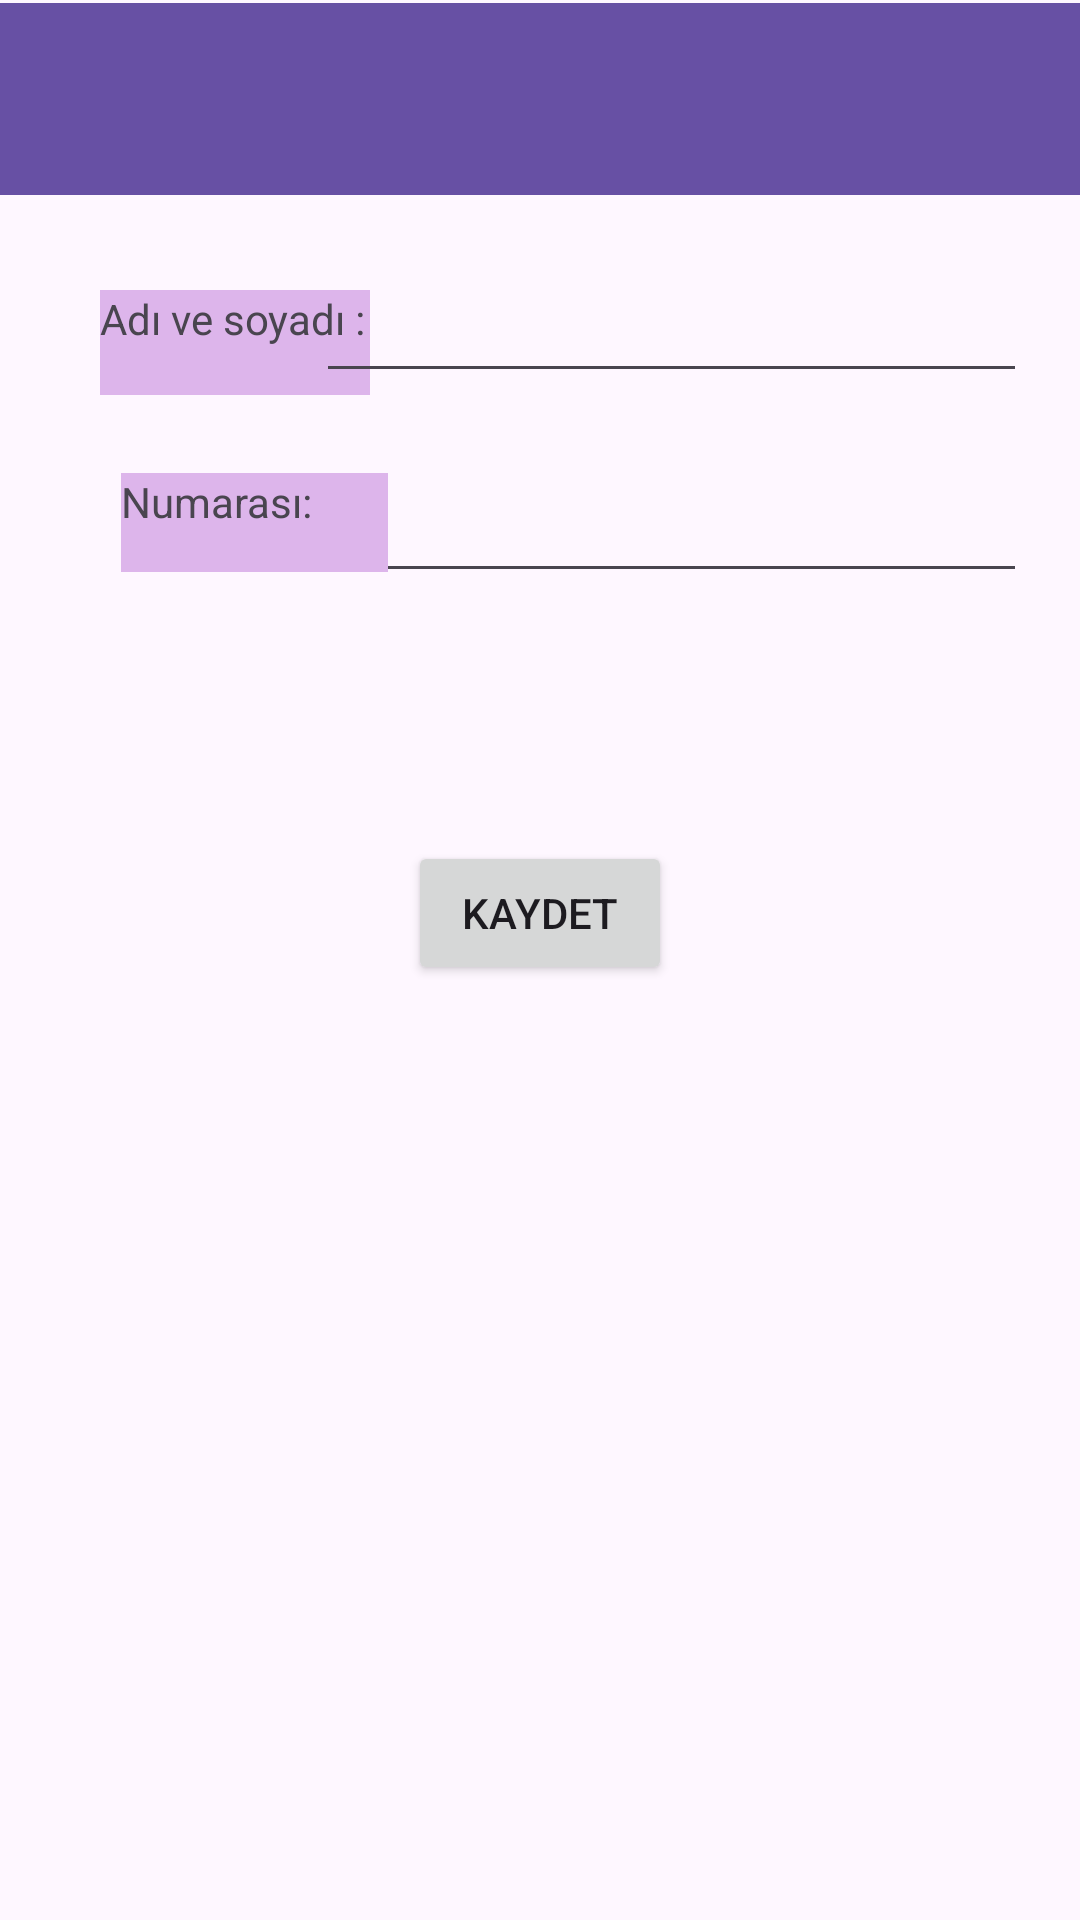

Produce the Android XML layout that renders to this screen, including the resource entries it uses.
<!-- AndroidManifest.xml: application theme Theme.Mobilodevv -->
<!-- res/layout/guncelle.xml -->
<?xml version="1.0" encoding="utf-8"?>
<androidx.constraintlayout.widget.ConstraintLayout xmlns:android="http://schemas.android.com/apk/res/android"
    xmlns:app="http://schemas.android.com/apk/res-auto"
    xmlns:tools="http://schemas.android.com/tools"
    android:layout_width="match_parent"
    android:layout_height="match_parent">

    <androidx.appcompat.widget.Toolbar
        android:id="@+id/toolbar3"
        android:layout_width="409dp"
        android:layout_height="wrap_content"
        android:background="?attr/colorPrimary"
        android:minHeight="?attr/actionBarSize"
        android:theme="?attr/actionBarTheme"
        app:layout_constraintBottom_toBottomOf="parent"
        app:layout_constraintEnd_toEndOf="parent"
        app:layout_constraintStart_toStartOf="parent"
        app:layout_constraintTop_toTopOf="parent"
        app:layout_constraintVertical_bias="0.002" />


    <TextView
        android:id="@+id/advesoyadd"
        android:layout_width="90dp"
        android:layout_height="35dp"
        android:background="#DDB5EB"
        android:text="@string/advesoyad"
        app:layout_constraintBottom_toBottomOf="parent"
        app:layout_constraintEnd_toEndOf="parent"
        app:layout_constraintHorizontal_bias="0.124"
        app:layout_constraintStart_toStartOf="parent"
        app:layout_constraintTop_toTopOf="parent"
        app:layout_constraintVertical_bias="0.16" />

    <EditText
        android:id="@+id/etAdveSoyad"
        android:layout_width="238dp"
        android:layout_height="40dp"
        app:layout_constraintBottom_toBottomOf="parent"
        app:layout_constraintEnd_toEndOf="parent"
        app:layout_constraintHorizontal_bias="0.855"
        app:layout_constraintStart_toStartOf="parent"
        app:layout_constraintTop_toTopOf="parent"
        app:layout_constraintVertical_bias="0.263" />

    <TextView
        android:id="@+id/numarass"
        android:layout_width="89dp"
        android:layout_height="33dp"
        android:background="#DDB5EB"
        android:text="@string/numara"
        app:layout_constraintBottom_toBottomOf="parent"
        app:layout_constraintEnd_toEndOf="parent"
        app:layout_constraintHorizontal_bias="0.149"
        app:layout_constraintStart_toStartOf="parent"
        app:layout_constraintTop_toTopOf="parent"
        app:layout_constraintVertical_bias="0.26" />

    <EditText
        android:id="@+id/etNumara"
        android:layout_width="237dp"
        android:layout_height="44dp"
        android:layout_marginTop="1dp"
        android:layout_marginBottom="25dp"
        app:layout_constraintBottom_toTopOf="@+id/etAdveSoyad"
        app:layout_constraintEnd_toEndOf="parent"
        app:layout_constraintHorizontal_bias="0.856"
        app:layout_constraintStart_toStartOf="parent"
        app:layout_constraintTop_toTopOf="parent"
        app:layout_constraintVertical_bias="0.982" />

    <Button
        android:id="@+id/kaydetbtn"
        android:layout_width="wrap_content"
        android:layout_height="wrap_content"
        android:text="kaydet"
        app:layout_constraintBottom_toBottomOf="parent"
        app:layout_constraintEnd_toEndOf="parent"
        app:layout_constraintStart_toStartOf="parent"
        app:layout_constraintTop_toBottomOf="@+id/etAdveSoyad"
        app:layout_constraintVertical_bias="0.21" />

</androidx.constraintlayout.widget.ConstraintLayout>
<!-- resources referenced by this layout -->
<resources>
  <string name="advesoyad">"Adı ve soyadı : "</string>
  <string name="numara">"Numarası: "</string>
  <style name="Theme.Mobilodevv" parent="Base.Theme.Mobilodevv" />
  <style name="Base.Theme.Mobilodevv" parent="Theme.Material3.DayNight.NoActionBar">
          
          
      </style>
</resources>
